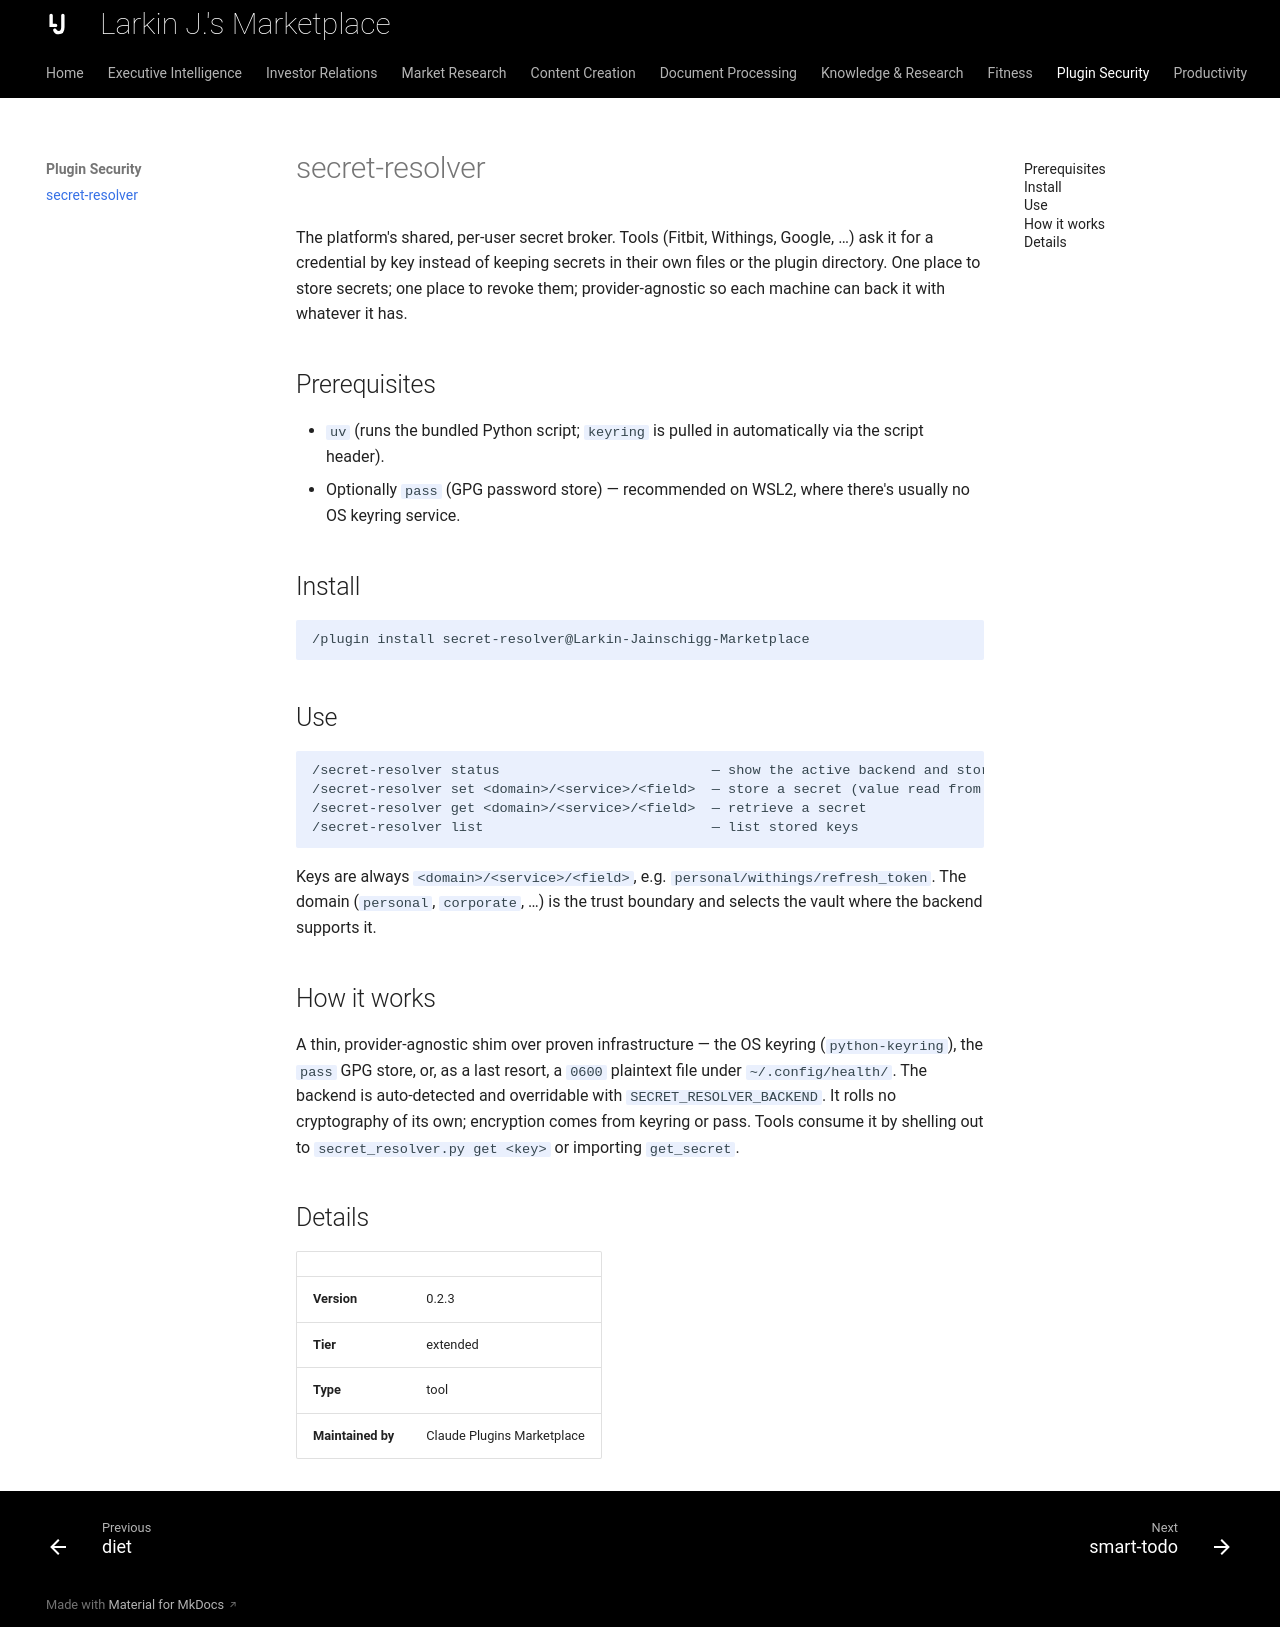

repository: ljainschigg/Larkin-Jainschigg-Marketplace · page: skills/secret-resolver/index.html · generator: mkdocs

---
description: "Keep API keys and passwords for your other plugins in your system keychain, so no plugin ever holds your credentials itself."
---

# secret-resolver

The platform's shared, per-user secret broker. Tools (Fitbit, Withings, Google, …) ask it for a credential by key instead of keeping secrets in their own files or the plugin directory. One place to store secrets; one place to revoke them; provider-agnostic so each machine can back it with whatever it has.

## Prerequisites

- `uv` (runs the bundled Python script; `keyring` is pulled in automatically via the script header).
- Optionally `pass` (GPG password store) — recommended on WSL2, where there's usually no OS keyring service.

## Install

```
/plugin install secret-resolver@Larkin-Jainschigg-Marketplace
```

## Use

```
/secret-resolver status                          — show the active backend and store location
/secret-resolver set <domain>/<service>/<field>  — store a secret (value read from stdin)
/secret-resolver get <domain>/<service>/<field>  — retrieve a secret
/secret-resolver list                            — list stored keys
```

Keys are always `<domain>/<service>/<field>`, e.g. `personal/withings/refresh_token`. The domain (`personal`, `corporate`, …) is the trust boundary and selects the vault where the backend supports it.

## How it works

A thin, provider-agnostic shim over proven infrastructure — the OS keyring (`python-keyring`), the `pass` GPG store, or, as a last resort, a `0600` plaintext file under `~/.config/health/`. The backend is auto-detected and overridable with `SECRET_RESOLVER_BACKEND`. It rolls no cryptography of its own; encryption comes from keyring or pass. Tools consume it by shelling out to `secret_resolver.py get <key>` or importing `get_secret`.

## Details

| | |
|---|---|
| **Version** | 0.2.3 |
| **Tier** | extended |
| **Type** | tool |
| **Maintained by** | Claude Plugins Marketplace |
